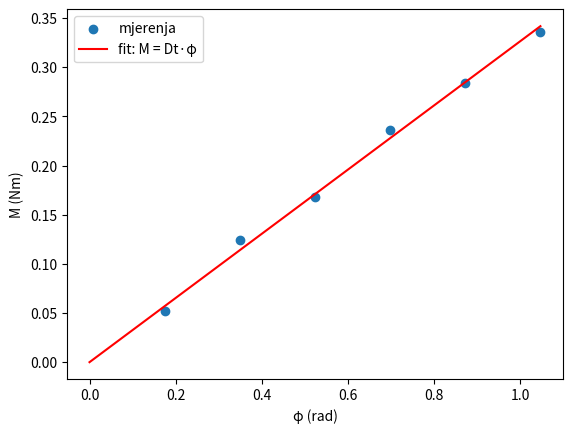

Reproduce this figure in Python.
import numpy as np
import matplotlib.pyplot as plt

# podaci
M = np.array([0.052, 0.124, 0.168, 0.236, 0.284, 0.336])
phi = np.array([0.1745, 0.3491, 0.5236, 0.6981, 0.8727, 1.0472])

n = len(M)

# regresija kroz ishodište
Dt = np.sum(phi * M) / np.sum(phi ** 2)

# standardna devijacija
sigma_Dt = np.sqrt((1/n) * (np.sum(M ** 2) / np.sum(phi ** 2) - Dt ** 2))

print("Dt =", Dt)
print("σDt =", sigma_Dt)




phi_line = np.linspace(0, max(phi), 100)
M_fit = Dt * phi_line

plt.scatter(phi, M, label="mjerenja")
plt.plot(phi_line, M_fit, 'r', label="fit: M = Dt·φ")

plt.xlabel("φ (rad)")
plt.ylabel("M (Nm)")
plt.legend()
plt.show()
